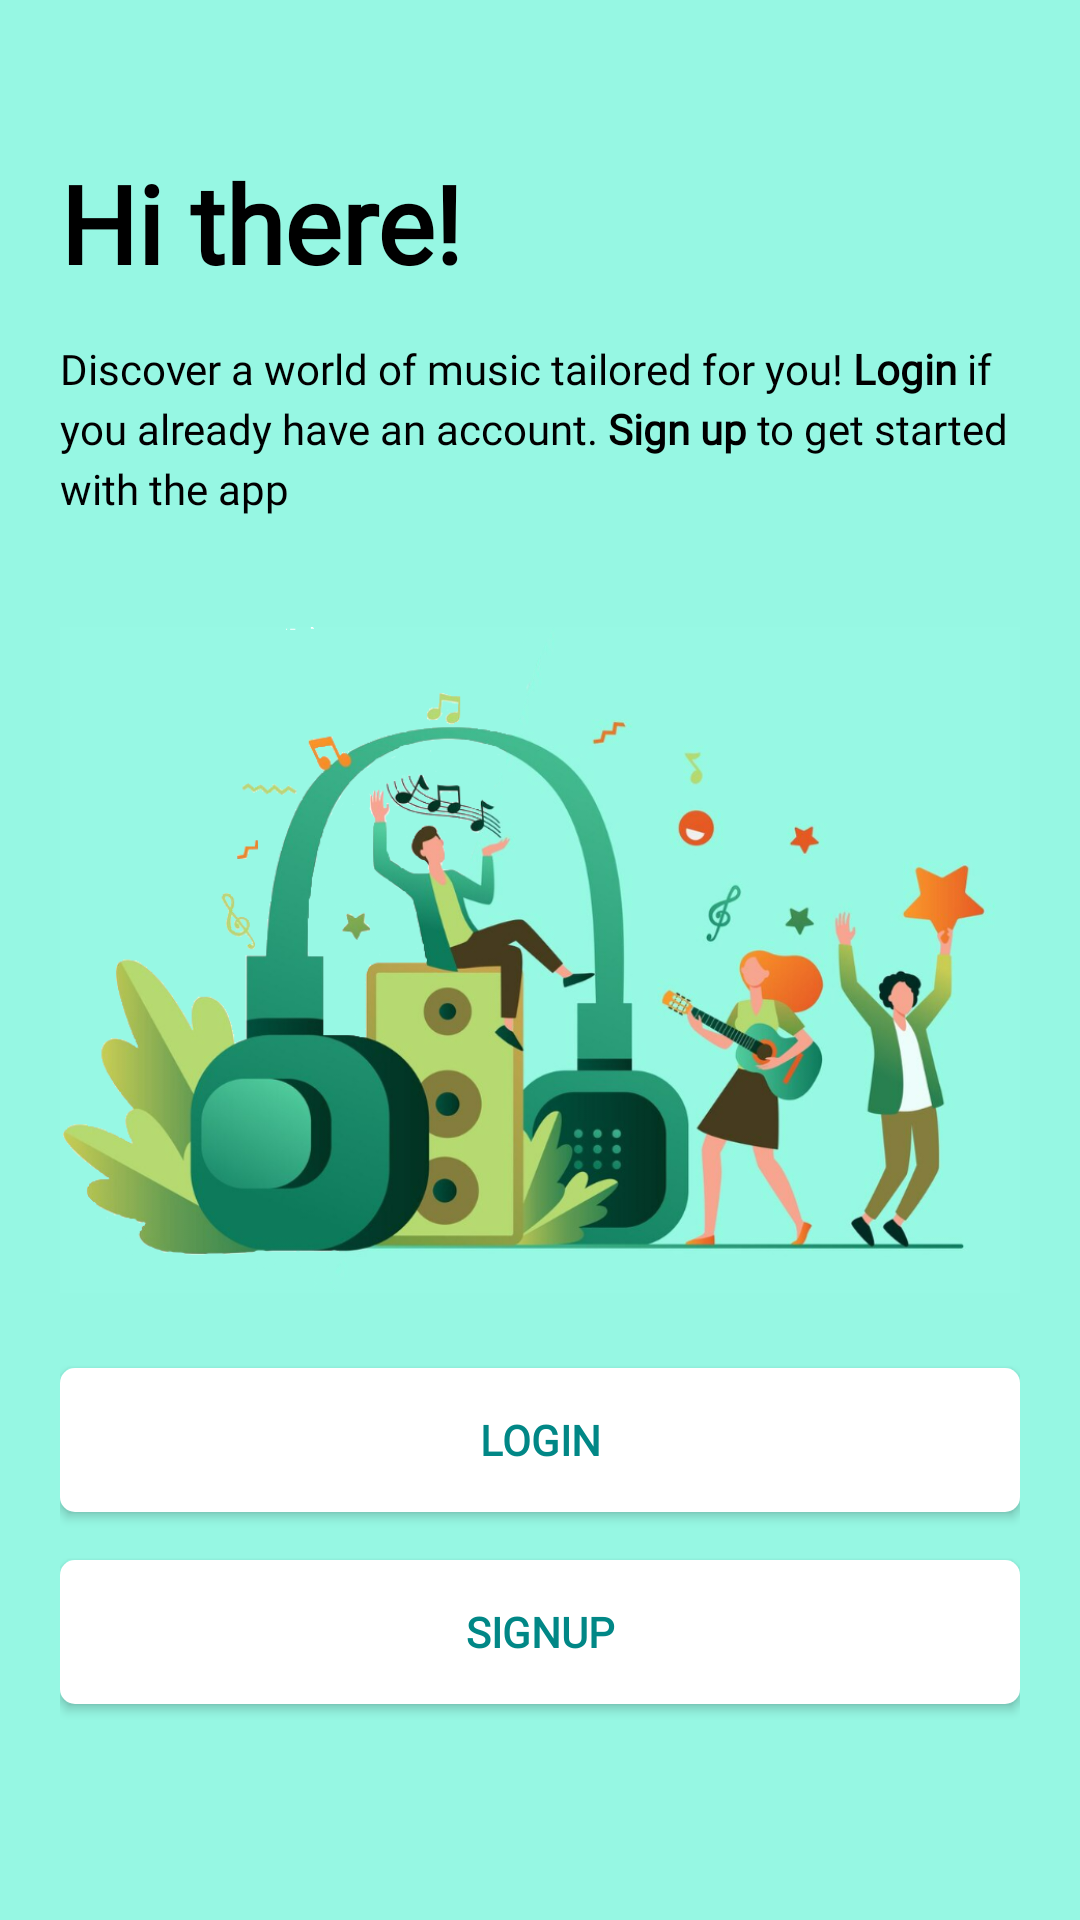

The Android layout XML behind this screen, and the referenced resources:
<!-- AndroidManifest.xml: application theme Theme.Sound_Scape -->
<!-- res/layout/activity_main_page.xml -->
<?xml version="1.0" encoding="utf-8"?>
<androidx.constraintlayout.widget.ConstraintLayout xmlns:android="http://schemas.android.com/apk/res/android"
    xmlns:app="http://schemas.android.com/apk/res-auto"
    xmlns:tools="http://schemas.android.com/tools"
    android:layout_width="match_parent"
    android:layout_height="match_parent"
    tools:context=".activity.MainPageActivity"
    android:background="#96F7E3"
    android:padding="20dp">

    <TextView
        android:id="@+id/title"
        android:layout_width="match_parent"
        android:layout_height="wrap_content"
        android:layout_marginTop="30dp"
        android:text="@string/title"
        android:fontFamily="@font/montserrat"
        android:textColor="@color/black"
        android:textSize="36sp"
        android:textStyle="bold"
        app:layout_constraintEnd_toEndOf="parent"
        app:layout_constraintStart_toStartOf="parent"
        app:layout_constraintTop_toTopOf="parent"/>

    <TextView
        android:id="@+id/subTitle"
        android:layout_width="match_parent"
        android:layout_height="wrap_content"
        android:layout_marginTop="15dp"
        android:fontFamily="@font/montserrat"
        android:lineHeight="20sp"
        android:text="@string/subtitle"
        android:textColor="@color/black"
        android:textSize="14sp"
        app:layout_constraintEnd_toEndOf="parent"
        app:layout_constraintStart_toStartOf="parent"
        app:layout_constraintTop_toBottomOf="@id/title"
        tools:targetApi="p" />

    <ImageView
        android:id="@+id/illustration_img"
        android:layout_width="match_parent"
        android:layout_height="wrap_content"
        android:contentDescription="@string/illustartion_img"
        android:src="@drawable/illustration"
        app:layout_constraintBottom_toBottomOf="parent"
        app:layout_constraintEnd_toEndOf="parent"
        app:layout_constraintStart_toStartOf="parent"
        app:layout_constraintTop_toTopOf="parent"/>

    <androidx.appcompat.widget.AppCompatButton
        android:id="@+id/btn_login"
        style="@style/ButtonWhite"
        android:layout_width="match_parent"
        android:layout_height="48dp"
        android:layout_marginBottom="16dp"
        android:gravity="center"
        android:text="@string/login"
        app:layout_constraintBottom_toTopOf="@+id/btn_signUp"
        app:layout_constraintEnd_toEndOf="parent"
        app:layout_constraintStart_toStartOf="parent" />


    <androidx.appcompat.widget.AppCompatButton
        android:id="@+id/btn_signUp"
        style="@style/ButtonWhite"
        android:layout_width="match_parent"
        android:layout_height="48dp"
        android:layout_marginBottom="52dp"
        android:gravity="center"
        android:text="@string/signUp"
        app:layout_constraintBottom_toBottomOf="parent"
        app:layout_constraintEnd_toEndOf="parent"
        app:layout_constraintStart_toStartOf="parent" />
</androidx.constraintlayout.widget.ConstraintLayout>
<!-- resources referenced by this layout -->
<resources>
  <color name="black">#000000</color>
  <!-- drawable illustration: png bitmap (drawable, 375350 bytes) -->
  <string name="illustartion_img">Illustgitartion image</string>
  <string name="login"><b>Login</b> </string>
  <string name="signUp"><b>SignUp</b> </string>
  <string name="subtitle">
      Discover a world of music tailored for you!
      <br><b>Login</b> if you already have an account.</br>
          <br><b>Sign up</b> to get started with the app</br> </string>
  <string name="title">Hi there!</string>
  <style name="ButtonWhite">
          <item name="android:background">@drawable/white_bt</item>
          <item name="fontFamily">@font/montserrat</item>
          <item name="android:textColor">@color/teal</item>
          <item name="android:textSize">14sp</item>
          <item name="android:textStyle">bold</item>
      </style>
  <style name="Theme.Sound_Scape" parent="Base.Theme.Sound_Scape" />
  <!-- drawable white_bt (drawable) -->
  <?xml version="1.0" encoding="utf-8"?>
  <shape xmlns:android="http://schemas.android.com/apk/res/android"
      android:shape="rectangle">
  
      <solid android:color="@color/white" />
      <corners android:radius="5dp"/>
  </shape>
  <color name="teal">#FF018786</color>
  <style name="Base.Theme.Sound_Scape" parent="Theme.Material3.DayNight.NoActionBar">
          
           <item name="colorPrimary">@color/primary_color</item>
      </style>
  <color name="white">#FFFFFFFF</color>
  <color name="primary_color">#009688</color>
</resources>
